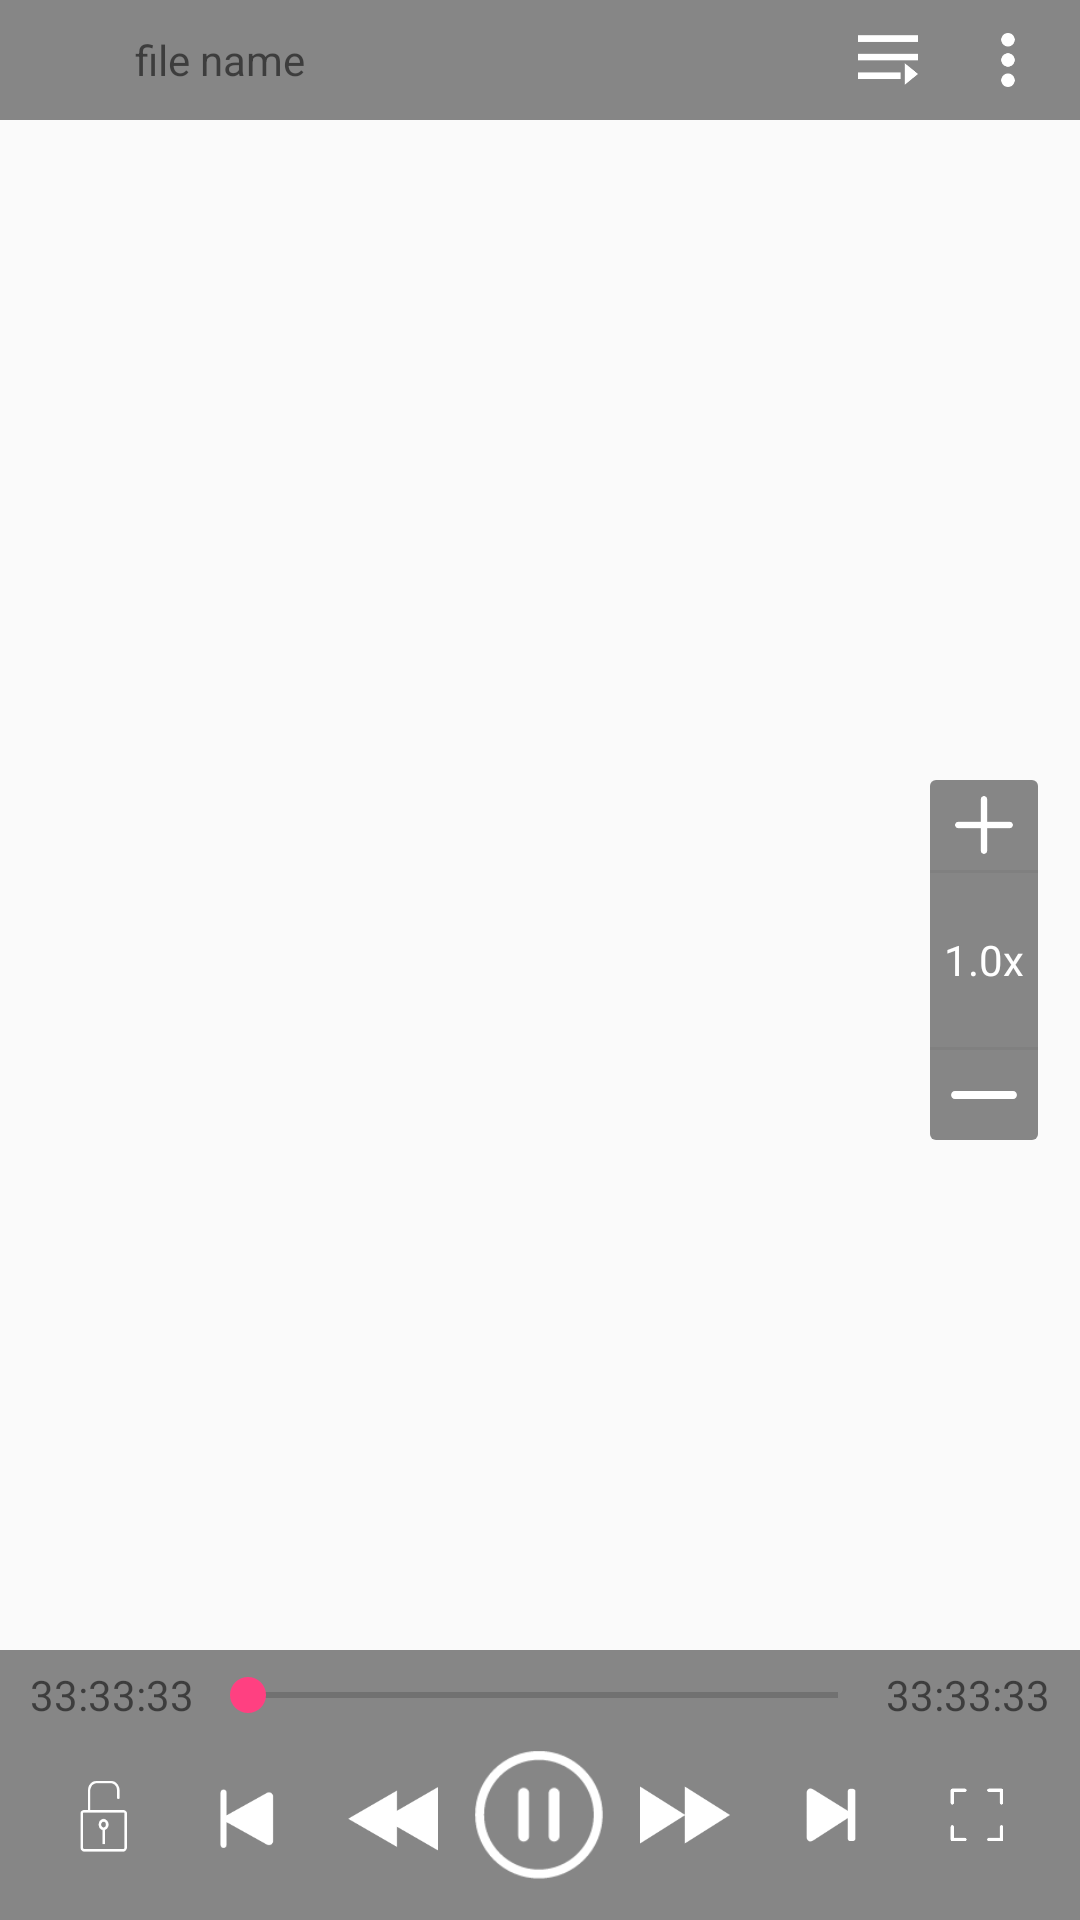

Layout XML and referenced resources for this Android screen:
<!-- AndroidManifest.xml: application theme AppTheme -->
<!-- res/layout/mymediacontroller.xml -->
<?xml version="1.0" encoding="utf-8"?>
<LinearLayout xmlns:android="http://schemas.android.com/apk/res/android"
    android:layout_width="match_parent"
    android:layout_height="match_parent"
    android:background="@drawable/video_player_bg_color"
    android:orientation="vertical">

    <RelativeLayout
        android:layout_width="match_parent"
        android:layout_height="match_parent">

        <LinearLayout
            android:layout_width="match_parent"
            android:layout_height="@dimen/scan_height"
            android:background="#77000000"
            android:gravity="center_vertical"
            android:orientation="horizontal">

            <ImageView
                android:id="@+id/mediacontroller_top_back"
                android:layout_width="@dimen/scan_height"
                android:layout_height="match_parent"
                android:layout_alignParentLeft="true"
                android:src="@drawable/ic_player_close_white" />

            <TextView
                android:id="@+id/mediacontroller_filename"
                style="@style/MediaController_Text"
                android:layout_width="0dp"
                android:layout_height="wrap_content"
                android:layout_centerVertical="true"
                android:layout_marginLeft="5dp"
                android:layout_toRightOf="@+id/mediacontroller_top_back"
                android:layout_weight="1"
                android:ellipsize="marquee"
                android:maxLines="1"
                android:text="file name" />

            <ImageView
                android:id="@+id/mediacontroller_list"
                android:layout_width="@dimen/scan_height"
                android:layout_height="match_parent"
                android:layout_alignParentRight="true"
                android:padding="@dimen/margin_10dp"
                android:scaleType="fitCenter"
                android:src="@drawable/video_list" />

            <ImageView
                android:id="@+id/mediacontroller_more"
                android:layout_width="@dimen/scan_height"
                android:layout_height="match_parent"
                android:layout_alignParentTop="true"
                android:layout_marginRight="@dimen/margin_4dp"
                android:padding="@dimen/margin_8dp"
                android:scaleType="fitCenter"
                android:src="@drawable/video_more" />
        </LinearLayout>

        <RelativeLayout
            android:id="@+id/operation_volume_brightness"
            android:layout_width="150dp"
            android:layout_height="75dp"
            android:layout_centerInParent="true"
            android:background="@drawable/videobg"
            android:orientation="horizontal"
            android:padding="0dip"
            android:visibility="gone">

            <ImageView
                android:id="@+id/operation_bg"
                android:layout_width="wrap_content"
                android:layout_height="wrap_content"
                android:layout_centerInParent="true"
                android:src="@drawable/video_volumn_bg" />

            <TextView
                android:id="@+id/operation_tv"
                android:layout_width="wrap_content"
                android:layout_height="wrap_content"
                android:layout_alignBottom="@+id/operation_bg"
                android:layout_alignParentBottom="true"
                android:layout_centerHorizontal="true"
                android:text="32:22/45:00"
                android:textColor="#ffffff"
                android:textSize="10sp"
                android:visibility="gone" />
        </RelativeLayout>

        <LinearLayout
            android:layout_width="@dimen/dp_36dp"
            android:layout_height="@dimen/dp_120dp"
            android:layout_alignParentRight="true"
            android:layout_centerVertical="true"
            android:layout_marginRight="@dimen/margin_14dp"
            android:background="@drawable/shape_bg_video_speed"
            android:orientation="vertical">

            <ImageView
                android:id="@+id/speed_up"
                android:layout_width="match_parent"
                android:layout_height="@dimen/dp_30dp"
                android:padding="@dimen/margin_4dp"
                android:src="@drawable/speed_up" />

            <View
                android:layout_width="match_parent"
                android:layout_height="@dimen/margin_1dp"
                android:background="@color/gray" />

            <TextView
                android:id="@+id/tv_speed"
                android:layout_width="match_parent"
                android:layout_height="0dp"
                android:layout_weight="1"
                android:gravity="center"
                android:text="1.0x"
                android:textColor="@color/white" />

            <View
                android:layout_width="match_parent"
                android:layout_height="@dimen/margin_1dp"
                android:background="@color/gray" />

            <ImageView
                android:id="@+id/speed_increase"
                android:layout_width="match_parent"
                android:layout_height="@dimen/dp_30dp"
                android:padding="@dimen/margin_4dp"
                android:src="@drawable/speed_increase" />
        </LinearLayout>

        <LinearLayout
            android:layout_width="match_parent"
            android:layout_height="@dimen/dp_90dp"
            android:layout_alignParentBottom="true"
            android:background="#77000000"
            android:orientation="vertical">

            <LinearLayout
                android:layout_width="match_parent"
                android:layout_height="@dimen/dp_30dp"
                android:gravity="center_vertical"
                android:orientation="horizontal">

                <TextView
                    android:id="@+id/mediacontroller_time_current"
                    style="@style/MediaController_Text"
                    android:layout_width="wrap_content"
                    android:layout_height="wrap_content"
                    android:layout_marginLeft="@dimen/margin_10dp"
                    android:layout_marginRight="@dimen/margin_2dp"
                    android:text="33:33:33" />

                <SeekBar
                    android:id="@+id/mediacontroller_seekbar"
                    style="@style/MediaController_SeekBar"
                    android:layout_width="0dp"
                    android:layout_height="wrap_content"
                    android:layout_weight="1"
                    android:focusable="true"
                    android:max="1000" />

                <TextView
                    android:id="@+id/mediacontroller_time_total"
                    style="@style/MediaController_Text"
                    android:layout_width="wrap_content"
                    android:layout_height="wrap_content"
                    android:layout_marginRight="@dimen/margin_10dp"
                    android:text="33:33:33" />

            </LinearLayout>

            <LinearLayout
                android:layout_width="match_parent"
                android:layout_height="@dimen/dp_60dp"
                android:gravity="center_vertical"
                android:orientation="horizontal"
                android:paddingBottom="@dimen/margin_10dp"
                android:paddingLeft="@dimen/margin_10dp"
                android:paddingRight="@dimen/margin_10dp">

                <ImageView
                    android:id="@+id/lock"
                    android:layout_width="0dp"
                    android:layout_height="@dimen/dp_26dp"
                    android:layout_weight="1"
                    android:src="@drawable/unlock" />

                <ImageView
                    android:id="@+id/pre"
                    android:layout_width="0dp"
                    android:layout_height="@dimen/dp_30dp"
                    android:layout_weight="1"
                    android:src="@drawable/pre" />

                <ImageView
                    android:id="@+id/back_speed"
                    android:layout_width="0dp"
                    android:layout_height="@dimen/dp_30dp"
                    android:layout_weight="1"
                    android:src="@drawable/back_speed" />

                <ImageView
                    android:id="@+id/mediacontroller_play_pause"
                    android:layout_width="0dp"
                    android:layout_height="@dimen/dp_50dp"
                    android:layout_weight="1"
                    android:src="@drawable/paly_selector" />

                <ImageView
                    android:id="@+id/speed"
                    android:layout_width="0dp"
                    android:layout_height="@dimen/dp_30dp"
                    android:layout_weight="1"
                    android:src="@drawable/speed" />

                <ImageView
                    android:id="@+id/beh"
                    android:layout_width="0dp"
                    android:layout_height="@dimen/dp_30dp"
                    android:layout_weight="1"
                    android:src="@drawable/beh" />

                <ImageView
                    android:id="@+id/mediacontroller_scale"
                    android:layout_width="0dp"
                    android:layout_height="@dimen/dp_20dp"
                    android:layout_weight="1"
                    android:src="@drawable/ic_action_scale" />


            </LinearLayout>
        </LinearLayout>
    </RelativeLayout>
</LinearLayout>
<!-- resources referenced by this layout -->
<resources>
  <color name="gray">#808080</color>
  <color name="white">#FFFFFF</color>
  <dimen name="dp_120dp">120dp</dimen>
  <dimen name="dp_20dp">20dp</dimen>
  <dimen name="dp_26dp">26dp</dimen>
  <dimen name="dp_30dp">30dp</dimen>
  <dimen name="dp_36dp">36dp</dimen>
  <dimen name="dp_50dp">50dp</dimen>
  <dimen name="dp_60dp">60dp</dimen>
  <dimen name="dp_90dp">90dp</dimen>
  <dimen name="margin_10dp">10dp</dimen>
  <dimen name="margin_14dp">14dp</dimen>
  <dimen name="margin_1dp">1dp</dimen>
  <dimen name="margin_2dp">2dp</dimen>
  <dimen name="margin_4dp">4dp</dimen>
  <dimen name="margin_8dp">8dp</dimen>
  <dimen name="scan_height">40dp</dimen>
  <!-- drawable back_speed: png bitmap (drawable-xhdpi-v4, 1620 bytes) -->
  <!-- drawable beh: png bitmap (drawable-xhdpi-v4, 1430 bytes) -->
  <!-- drawable ic_action_scale: png bitmap (drawable-xhdpi-v4, 1444 bytes) -->
  <!-- drawable paly_selector (drawable) -->
  <?xml version="1.0" encoding="utf-8"?>
  <selector xmlns:android="http://schemas.android.com/apk/res/android">
      <item android:drawable="@drawable/play" android:state_checked="true"></item>
      <item android:drawable="@drawable/pause_music" android:state_checked="false"></item>
  </selector>
  <!-- drawable pre: png bitmap (drawable-xhdpi-v4, 1450 bytes) -->
  <!-- drawable shape_bg_video_speed (drawable) -->
  <?xml version="1.0" encoding="utf-8"?>
  <shape xmlns:android="http://schemas.android.com/apk/res/android">
      <solid android:color="#77000000" />
      <corners android:radius="@dimen/margin_2dp"/>
  </shape>
  <!-- drawable speed: png bitmap (drawable-xhdpi-v4, 1580 bytes) -->
  <!-- drawable speed_increase: png bitmap (drawable-xhdpi-v4, 870 bytes) -->
  <!-- drawable speed_up: png bitmap (drawable-xhdpi-v4, 1204 bytes) -->
  <!-- drawable unlock: png bitmap (drawable-xhdpi-v4, 1778 bytes) -->
  <!-- drawable video_list: png bitmap (drawable-xhdpi-v4, 1175 bytes) -->
  <!-- drawable video_more: png bitmap (drawable-xhdpi-v4, 1240 bytes) -->
  <style name="AppTheme" parent="Theme.AppCompat.Light.NoActionBar">
          
          <item name="colorPrimary">@color/colorPrimary</item>
          <item name="colorPrimaryDark">@color/colorPrimaryDark</item>
          <item name="colorAccent">@color/colorAccent</item>
  
      </style>
  <!-- drawable play: png bitmap (drawable-xhdpi-v4, 1148 bytes) -->
  <!-- drawable pause_music: png bitmap (drawable, 3023 bytes) -->
  <color name="colorPrimary">#3598DB</color>
  <color name="colorPrimaryDark">#3598DB</color>
  <color name="colorAccent">#FF4081</color>
</resources>
